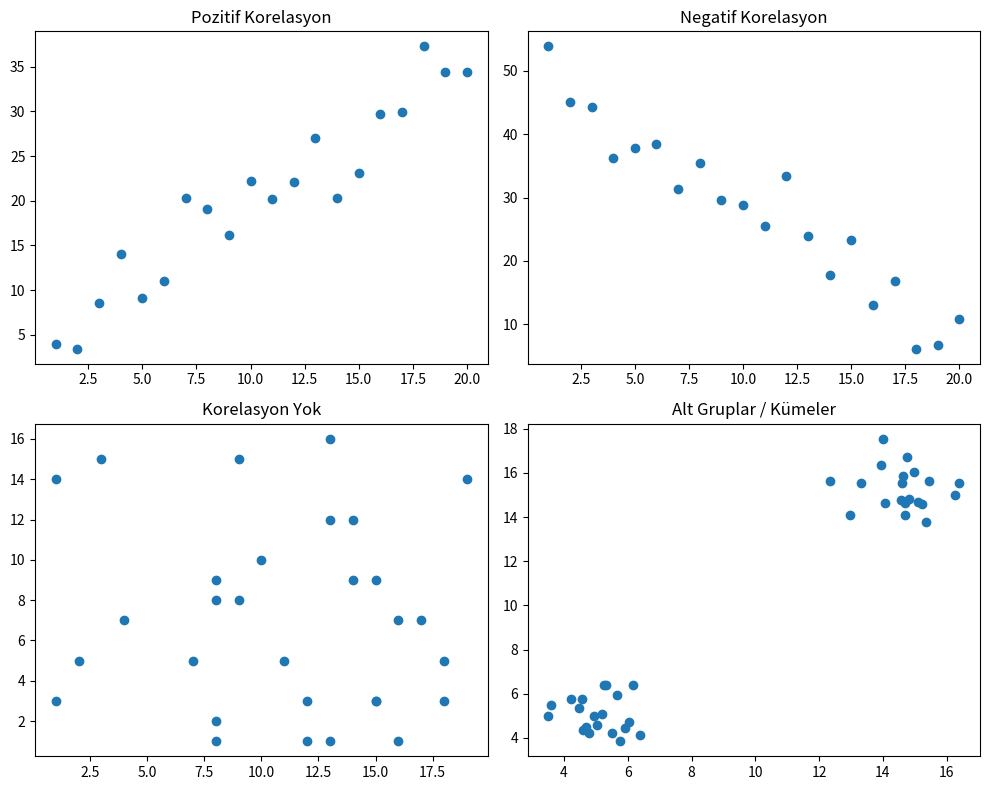

Generate this figure with matplotlib:
import numpy as np
import matplotlib.pyplot as plt

np.random.seed(42)

# 1. Pozitif korelasyon
x1 = np.arange(1, 21)
y1 = 2 * x1 + np.random.normal(0, 4, 20)

# 2. Negatif korelasyon
x2 = np.arange(1, 21)
y2 = 50 - 2 * x2 + np.random.normal(0, 4, 20)

# 3. Korelasyon yok
x3 = np.random.randint(1, 20, 30)
y3 = np.random.randint(1, 20, 30)

# 4. Yoğun kümeler / alt gruplar
x4 = np.concatenate([
    np.random.normal(5, 1, 20),
    np.random.normal(15, 1, 20)
])

y4 = np.concatenate([
    np.random.normal(5, 1, 20),
    np.random.normal(15, 1, 20)
])

# Grafikler
fig, ax = plt.subplots(2, 2, figsize=(10, 8))

# Pozitif korelasyon
ax[0, 0].scatter(x1, y1)
ax[0, 0].set_title("Pozitif Korelasyon")

# Negatif korelasyon
ax[0, 1].scatter(x2, y2)
ax[0, 1].set_title("Negatif Korelasyon")

# Korelasyon yok
ax[1, 0].scatter(x3, y3)
ax[1, 0].set_title("Korelasyon Yok")

# Kümeler
ax[1, 1].scatter(x4, y4)
ax[1, 1].set_title("Alt Gruplar / Kümeler")

plt.tight_layout()
plt.show()
